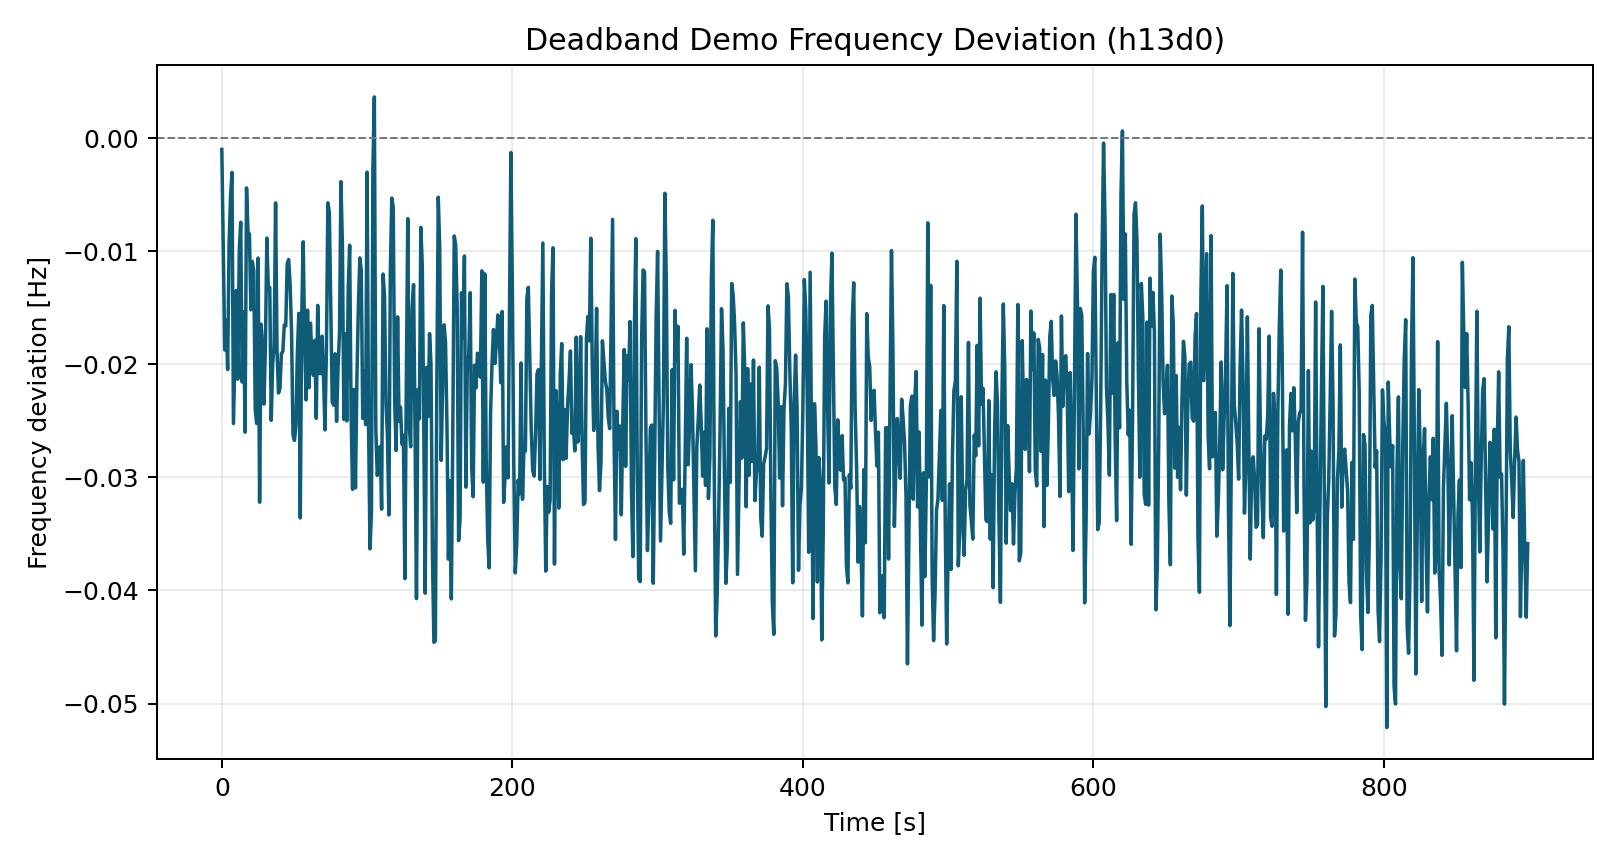

The table this chart was drawn from, first rows:
time_s, freq_dev_hz
0.0, -0.0009973
1.0, -0.009643
2.0, -0.01874
3.0, -0.0161
4.0, -0.02046
5.0, -0.009298
6.0, -0.005166
7.0, -0.00303
8.0, -0.02524
9.0, -0.01919
10.0, -0.01347
11.0, -0.02132
12.0, -0.01004
13.0, -0.00744
14.0, -0.02156
15.0, -0.01536
16.0, -0.02601
17.0, -0.004403
18.0, -0.008265
19.0, -0.008509
20.0, -0.01518
21.0, -0.0109
22.0, -0.0117
23.0, -0.02404
24.0, -0.02523
25.0, -0.01061
26.0, -0.03219
27.0, -0.01646
28.0, -0.01829
29.0, -0.02352
30.0, -0.01842
31.0, -0.008832
32.0, -0.01337
33.0, -0.0132
34.0, -0.02496
35.0, -0.01993
36.0, -0.01845
37.0, -0.005725
38.0, -0.01878
39.0, -0.02255
40.0, -0.02215
41.0, -0.01905
42.0, -0.01888
43.0, -0.01651
44.0, -0.01661
45.0, -0.01112
46.0, -0.01073
47.0, -0.01295
48.0, -0.01709
49.0, -0.02621
50.0, -0.02673
51.0, -0.02541
52.0, -0.019
53.0, -0.01549
54.0, -0.03359
55.0, -0.01576
56.0, -0.00917
57.0, -0.01774
58.0, -0.02315
59.0, -0.01521
... 840 more rows
